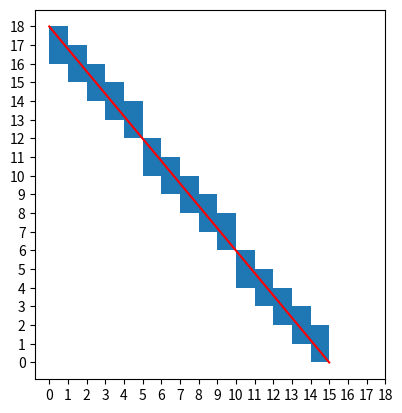

Recreate this plot in Python.
import matplotlib.pyplot as plt
import matplotlib.patches as patches

res_x = 1
res_y = 1

p0 = (15, 0)  # (x, y)
p1 = (0, 18)

dx = (p1[0] - p0[0]) / res_x
dy = (p1[1] - p0[1]) / res_y

if dx < 0:
    dx = -dx
    sx = -res_x
else:
    sx = res_x

if dy < 0:
    dy = -dy
    sy = -res_y
else:
    sy = res_y

err_x = dx
err_y = dy

x = p0[0]
y = p0[1]

step_x = (sx - res_x) / 2
step_y = (sy - res_y) / 2

visited_cells = []

while x != p1[0] or y != p1[1]:
    visited_cells.append((x + step_x, y + step_y))

    if err_x > err_y:
        x += sx
        err_y += dy
    elif err_y > err_x:
        y += sy
        err_x += dx
    else:
        x += sx
        y += sy
        err_x += dx
        err_y += dy

fig = plt.figure()

ax = fig.add_subplot(111, aspect='equal')

for cell in visited_cells:
    ax.add_patch(
        patches.Rectangle(
            (cell[0], cell[1]),  # (x,y)
            res_x,  # width
            res_y,  # height
        )
    )

ax.plot([p0[0], p1[0]], [p0[1], p1[1]], color='red')

s_min = min(min(p0), min(p1))
s_max = max(max(p0), max(p1))
ax.xaxis.set_ticks(range(s_min, s_max + res_x, res_x))
ax.yaxis.set_ticks(range(s_min, s_max + res_y, res_y))

plt.show()
